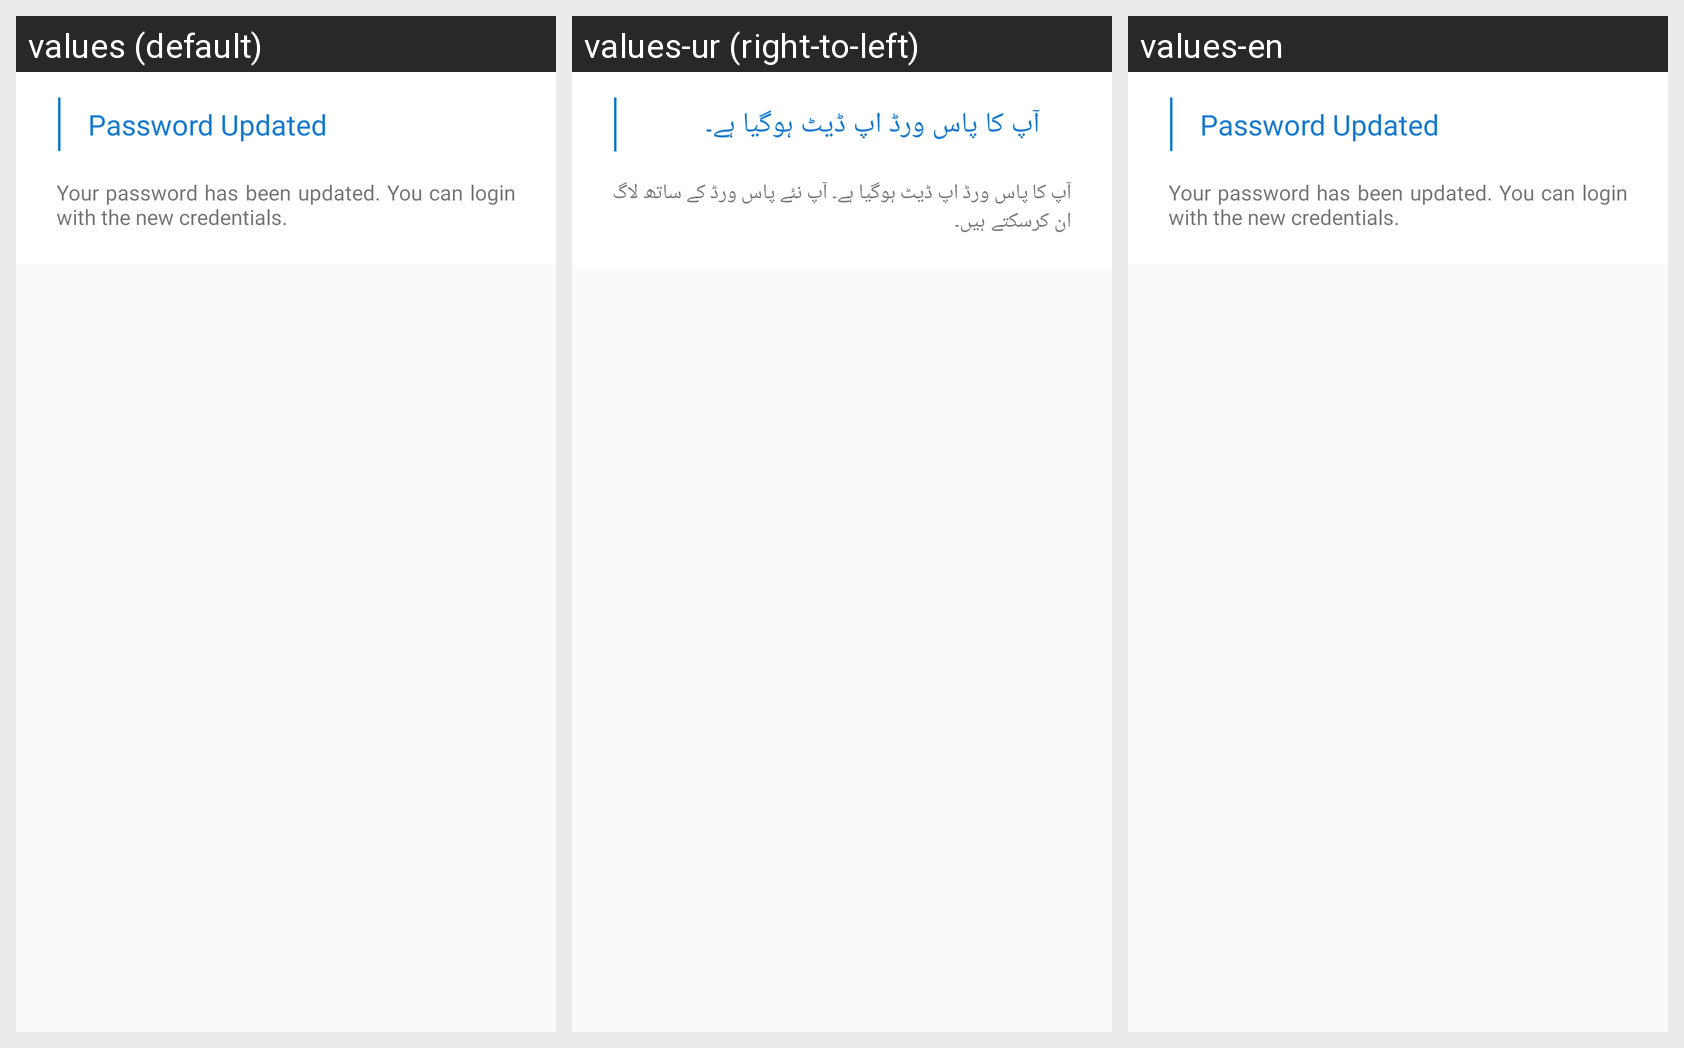

Translations of the strings shown on this Android screen, per locale in the grid:
Android screen res/layout/password_updatepopup.xml rendered under 3 locales, left to right: values (default), values-ur (right-to-left), values-en. Device: Nexus 5 (rendered at 1080×1920; each locale shown at half size, 540×960, under a caption strip naming it); theme AppTheme_My.
Strings drawn on this screen, with the default value and each locale's value (text and hints the layout hard-codes, and strings that could not be matched under every locale, appear in the picture but are not listed):

password_updated
  values: Password Updated
  values-ur: آپ کا پاس ورڈ اپ ڈیٹ ہوگیا ہے۔
  values-en: Password Updated

success_update_pass
  values: Your password has been updated. You can login with the new credentials.
  values-ur: آپ کا پاس ورڈ اپ ڈیٹ ہوگیا ہے۔ آپ نئے پاس ورڈ کے ساتھ لاگ ان کرسکتے ہیں۔
  values-en: Your password has been updated. You can login with the new credentials.
